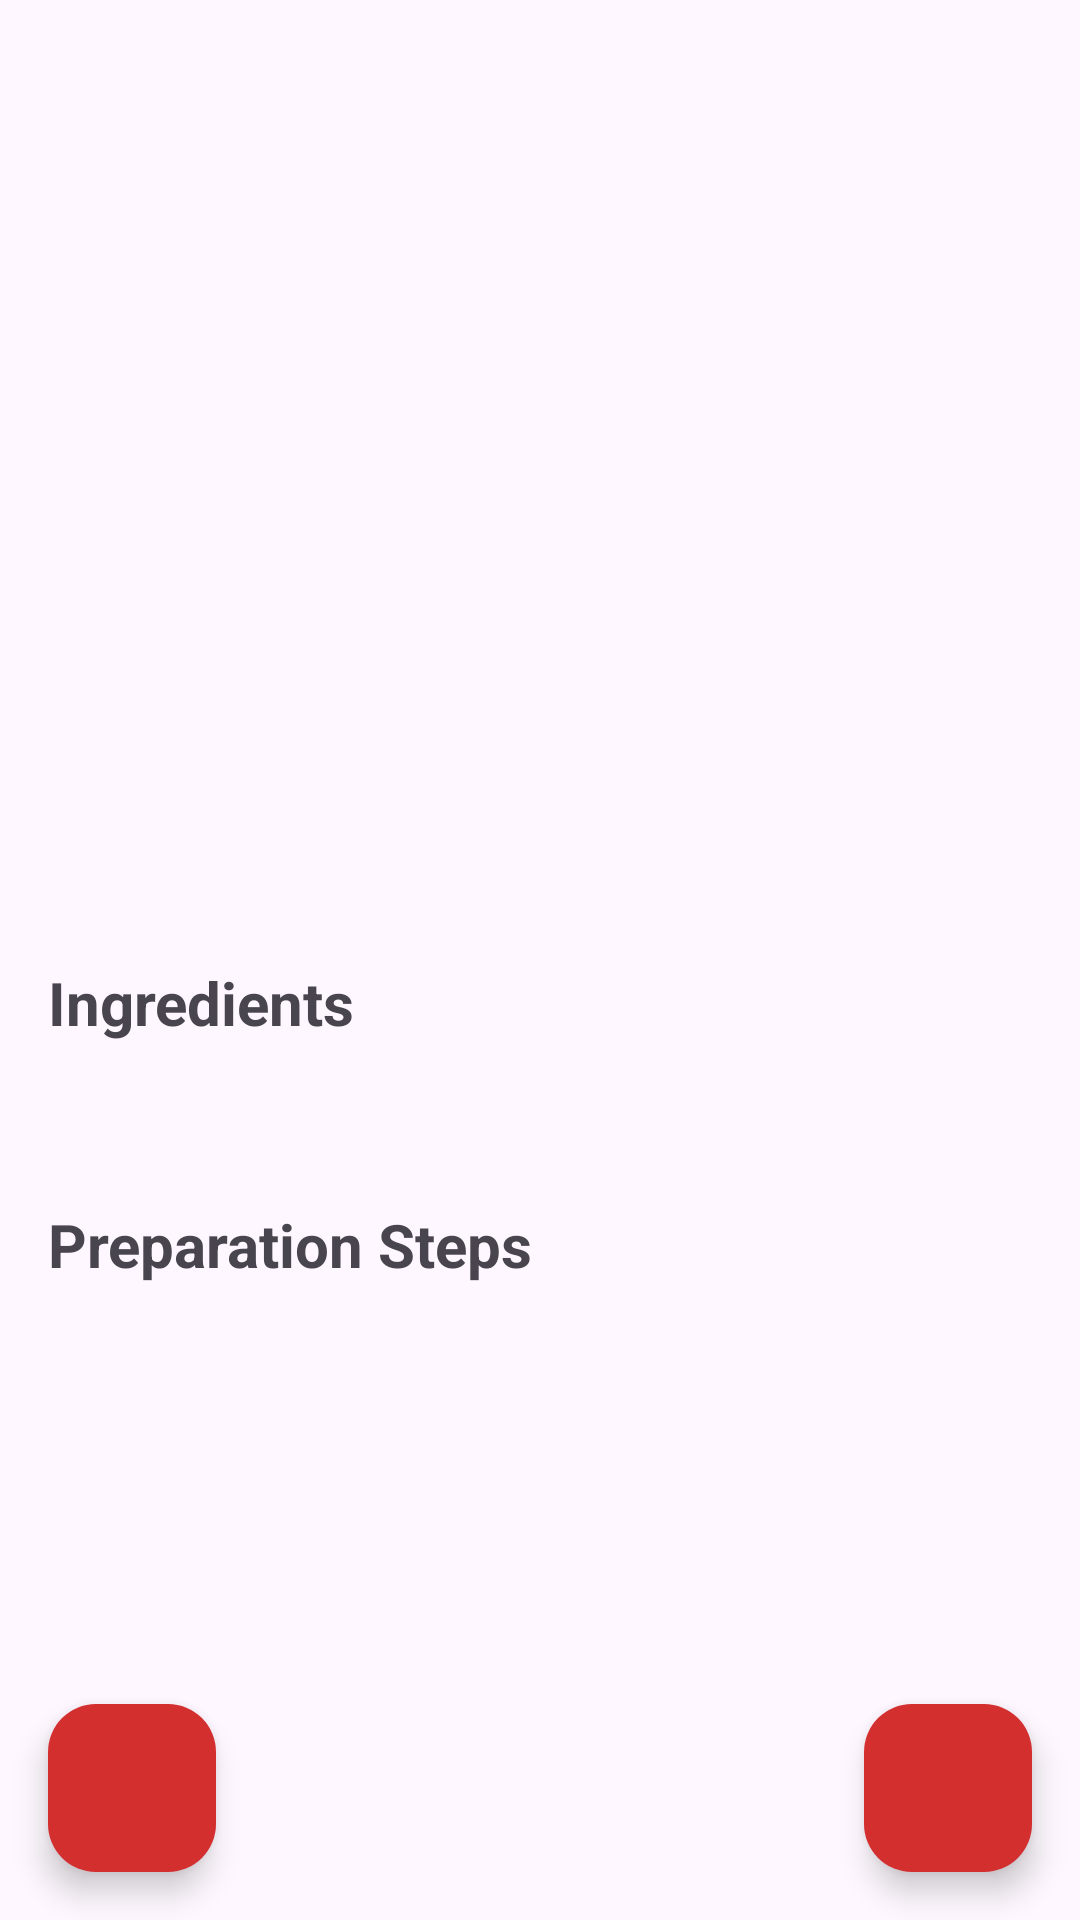

Reconstruct the res/layout file that produces this screen, plus the resources it refers to.
<!-- AndroidManifest.xml: application theme Theme.GuiaDeReceitasInteligente -->
<!-- res/layout/activity_recipe_details.xml -->
<?xml version="1.0" encoding="utf-8"?>
<androidx.coordinatorlayout.widget.CoordinatorLayout
    xmlns:android="http://schemas.android.com/apk/res/android"
    xmlns:app="http://schemas.android.com/apk/res-auto"
    xmlns:tools="http://schemas.android.com/tools"
    android:id="@+id/details_root"
    android:layout_width="match_parent"
    android:layout_height="match_parent"
    tools:context=".view.RecipeDetailsActivity">

    <ScrollView
        android:layout_width="match_parent"
        android:layout_height="match_parent">

        <LinearLayout
            android:layout_width="match_parent"
            android:layout_height="wrap_content"
            android:orientation="vertical"
            android:padding="16dp"
            android:paddingBottom="80dp">

            <ImageView
                android:id="@+id/ivRecipeImageDetail"
                android:layout_width="match_parent"
                android:layout_height="200dp"
                android:scaleType="centerCrop"
                android:contentDescription="@string/cd_recipe_image"
                tools:src="@drawable/ic_launcher_background" />

            <TextView
                android:id="@+id/tvRecipeNameDetail"
                android:layout_width="match_parent"
                android:layout_height="wrap_content"
                android:layout_marginTop="16dp"
                android:textSize="24sp"
                android:textStyle="bold"
                tools:text="Nome da Receita" />

            <TextView
                android:id="@+id/tvRecipeCategoryDetail"
                android:layout_width="match_parent"
                android:layout_height="wrap_content"
                android:layout_marginTop="8dp"
                android:textSize="18sp"
                android:textStyle="italic"
                tools:text="Categoria" />

            <TextView
                android:layout_width="match_parent"
                android:layout_height="wrap_content"
                android:layout_marginTop="24dp"
                android:text="@string/details_title_ingredients"
                android:textSize="20sp"
                android:textStyle="bold" />

            <TextView
                android:id="@+id/tvRecipeIngredientsDetail"
                android:layout_width="match_parent"
                android:layout_height="wrap_content"
                android:layout_marginTop="8dp"
                android:textSize="16sp"
                tools:text="- 1 xícara de farinha\n- 2 ovos\n- 1/2 xícara de leite" />

            <TextView
                android:layout_width="match_parent"
                android:layout_height="wrap_content"
                android:layout_marginTop="24dp"
                android:text="@string/details_title_steps"
                android:textSize="20sp"
                android:textStyle="bold" />

            <TextView
                android:id="@+id/tvRecipeInstructionsDetail"
                android:layout_width="match_parent"
                android:layout_height="wrap_content"
                android:layout_marginTop="8dp"
                android:textSize="16sp"
                tools:text="1. Misture tudo.\n2. Asse por 30 minutos.\n3. Sirva." />

            <Button
                android:id="@+id/btnWatchVideo"
                android:layout_width="wrap_content"
                android:layout_height="wrap_content"
                android:layout_gravity="center_horizontal"
                android:layout_marginTop="24dp"
                android:text="@string/details_button_watch_video"
                android:visibility="gone"
                app:backgroundTint="@color/meu_vermelho_principal"
                android:textColor="@color/white"
                tools:visibility="visible"/>

        </LinearLayout>
    </ScrollView>

    <com.google.android.material.floatingactionbutton.FloatingActionButton
        android:id="@+id/fabFavorite"
        android:layout_width="wrap_content"
        android:layout_height="wrap_content"
        android:layout_gravity="bottom|end"
        android:layout_margin="16dp"
        android:contentDescription="@string/cd_favorite_button"
        app:backgroundTint="@color/meu_vermelho_principal"
        app:tint="@color/white"
        app:srcCompat="@drawable/ic_favorite_border" />

    <com.google.android.material.floatingactionbutton.FloatingActionButton
        android:id="@+id/fabPlaySpeech"
        android:layout_width="wrap_content"
        android:layout_height="wrap_content"
        android:layout_gravity="bottom|start"
        android:layout_margin="16dp"
        android:contentDescription="@string/cd_play_speech_button"
        app:backgroundTint="@color/meu_vermelho_principal"
        app:tint="@color/white"
        app:srcCompat="@drawable/ic_play_speech" />

</androidx.coordinatorlayout.widget.CoordinatorLayout>
<!-- resources referenced by this layout -->
<resources>
  <color name="meu_vermelho_principal">#D32F2F</color>
  <color name="white">#FFFFFFFF</color>
  <string name="cd_favorite_button">Favorite this Recipe</string>
  <string name="cd_play_speech_button">Listen to the recipe</string>
  <string name="cd_recipe_image">Recipe Image</string>
  <string name="details_button_watch_video">Watch Recipe Video</string>
  <string name="details_title_ingredients">Ingredients</string>
  <string name="details_title_steps">Preparation Steps</string>
  <style name="Theme.GuiaDeReceitasInteligente" parent="Base.Theme.GuiaDeReceitasInteligente" />
  <style name="Base.Theme.GuiaDeReceitasInteligente" parent="Theme.Material3.DayNight">
          
          <item name="colorPrimary">@color/meu_vermelho_principal</item>
          <item name="colorPrimaryVariant">@color/meu_vermelho_escuro</item>
          
      </style>
  <color name="meu_vermelho_escuro">#B71C1C</color>
</resources>
